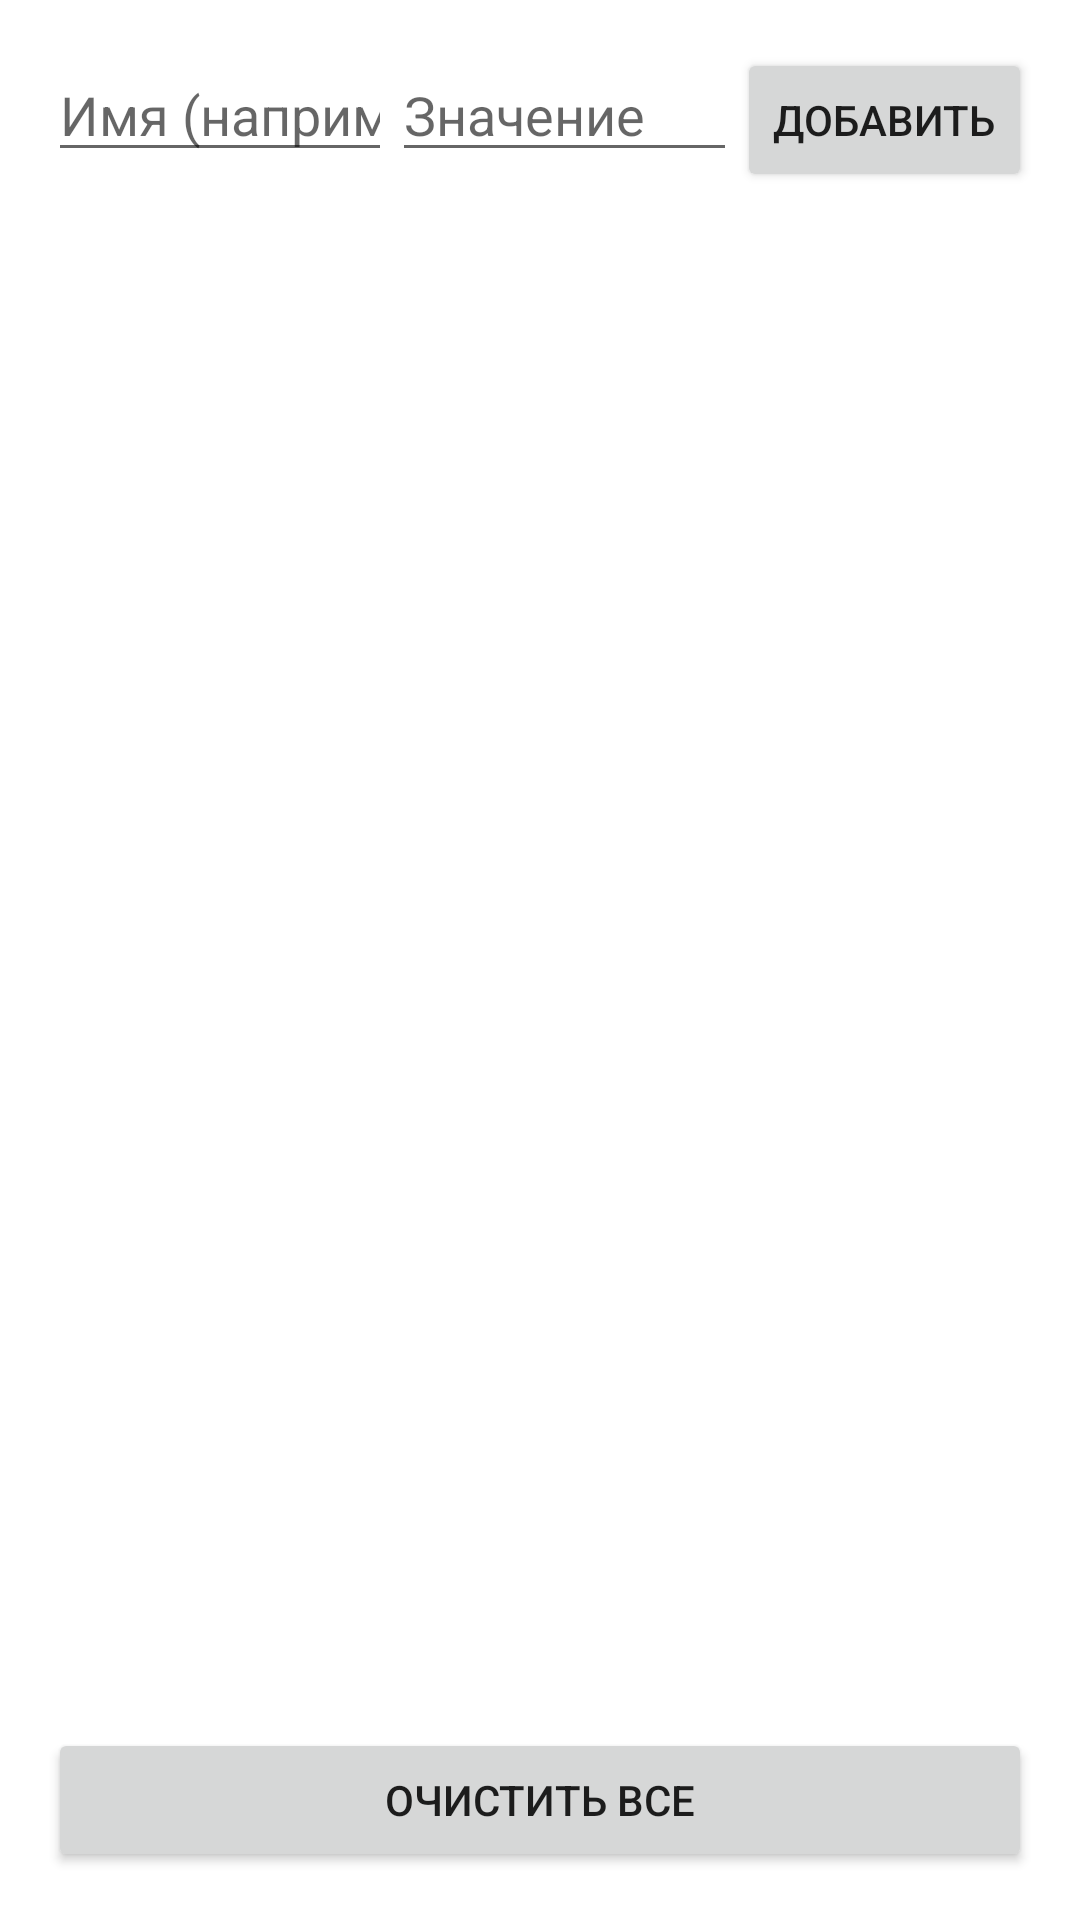

Write the Android layout XML for this screen, with the resource values it uses.
<!-- AndroidManifest.xml: application theme Theme.Truba -->
<!-- res/layout/activity_constants.xml -->
<?xml version="1.0" encoding="utf-8"?>

<LinearLayout xmlns:android="http://schemas.android.com/apk/res/android"
    android:layout_width="match_parent"
    android:layout_height="match_parent"
    android:orientation="vertical"
    android:padding="16dp">

    <LinearLayout
        android:layout_width="match_parent"
        android:layout_height="wrap_content"
        android:orientation="horizontal">

        <EditText
            android:id="@+id/etConstName"
            android:layout_width="0dp"
            android:layout_height="wrap_content"
            android:layout_weight="1"
            android:hint="Имя (например, a)"
            android:inputType="text"/>

        <EditText
            android:id="@+id/etConstValue"
            android:layout_width="0dp"
            android:layout_height="wrap_content"
            android:layout_weight="1"
            android:hint="Значение"
            android:inputType="numberDecimal|numberSigned"/>

        <Button
            android:id="@+id/btnAdd"
            android:layout_width="wrap_content"
            android:layout_height="wrap_content"
            android:text="Добавить"/>
    </LinearLayout>

    <ListView
        android:id="@+id/listView"
        android:layout_width="match_parent"
        android:layout_height="0dp"
        android:layout_weight="1"
        android:layout_marginTop="16dp"/>

    <Button
        android:id="@+id/btnClearAll"
        android:layout_width="match_parent"
        android:layout_height="wrap_content"
        android:text="Очистить все"/>
</LinearLayout>
<!-- resources referenced by this layout -->
<resources>
  <style name="Theme.Truba" parent="Theme.MaterialComponents.Light.NoActionBar">
          <item name="colorPrimary">@color/purple_500</item>
          <item name="colorPrimaryVariant">@color/purple_700</item>
          <item name="colorOnPrimary">@color/white</item>
          <item name="colorSecondary">@color/teal_200</item>
          <item name="colorSecondaryVariant">@color/teal_700</item>
          <item name="colorOnSecondary">@color/black</item>
          <item name="android:windowBackground">@color/white</item>
      </style>
  <color name="purple_500">#6200EE</color>
  <color name="purple_700">#3700B3</color>
  <color name="white">#FFFFFF</color>
  <color name="teal_200">#03DAC5</color>
  <color name="teal_700">#018786</color>
  <color name="black">#000000</color>
</resources>
